The GitHub repository niklasxiao/DataLabTrash contains a labelled image folder "dataset-augmented" with 7 categories: biological waste, cardboard, glass, metal, paper, plastic, trash. Examples follow, each with its label.

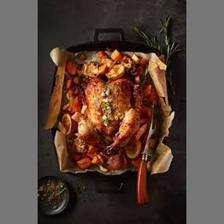
Label: biological waste

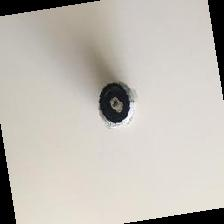
Label: metal

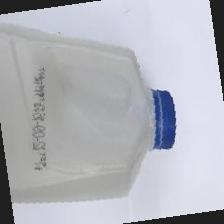
Label: plastic

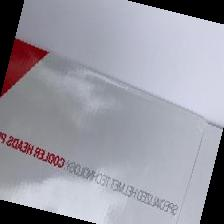
Label: cardboard

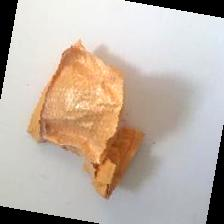
Label: trash

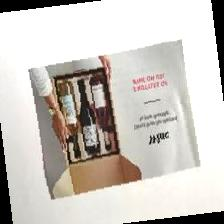
Label: paper
